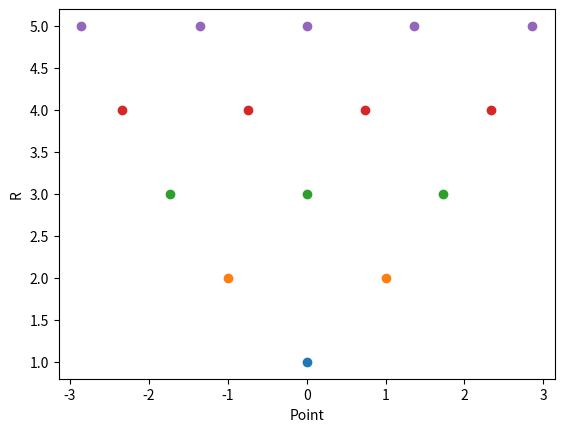
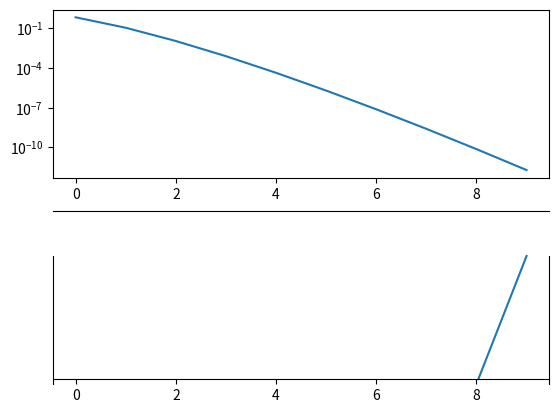

The script that saved these images, in order:
import matplotlib.pyplot as plt
import numpy as np

# Weights for different values of R
fig, ax = plt.subplots()
for R in range(1, 6):
    points_phys, weights_phys = np.polynomial.hermite.hermgauss(R)
    points = np.sqrt(2) * points_phys
    weights = 1 / np.sqrt(np.pi) * weights_phys
    ax.scatter(points, R * np.ones(len(points)))
    if R == 4:
        print(f"Points for R=4: {points}")
        print(f"Weights for R=4: {weights}")
ax.set_xlabel("Point")
ax.set_ylabel("R")


# Solving for the moments of u
def mean_fun(q):
    return np.exp(
        -q
    )  # * np.exp(-0.5 * q**2) / np.sqrt(2 * np.pi)  # Maybe don't need the dist here based on the equation for PCE for 2.6


# Why do we not include the distribution? Isn't that the whole point of what we are trying integrate?????


def var_fun(q):
    return mean_fun(2 * q) - mean_fun(q) ** 2


points_phys, weights_phys = np.polynomial.hermite.hermgauss(10)

points = np.sqrt(2) * points_phys
weights = 1 / np.sqrt(np.pi) * weights_phys
mean = weights @ mean_fun(points).T
var = weights @ var_fun(points).T
print(mean)  # Something is going quite wrong with the calculations here
print(var)
mean_true = np.exp(0.5)
var_true = np.exp(2) - np.exp(1)
errs = np.zeros((10, 2))
for R in range(1, 11):
    points_phys, weights_phys = np.polynomial.hermite.hermgauss(R)

    points = np.sqrt(2) * points_phys
    weights = 1 / np.sqrt(np.pi) * weights_phys
    mean = weights @ mean_fun(points).T
    var = weights @ var_fun(points).T
    mean_err = abs(mean - mean_true)
    var_err = abs(var - var_true)
    errs[R - 1, :] = (mean_err, var_err)

print(errs)  # Why doesn't the estimate of the variance change? At all.

fig, axes = plt.subplots(2, 1)
axes[0].plot(errs[:, 0])
axes[0].set_yscale("log")
axes[1].plot(errs[:, 1])
axes[1].set_yscale("log")
plt.show()
